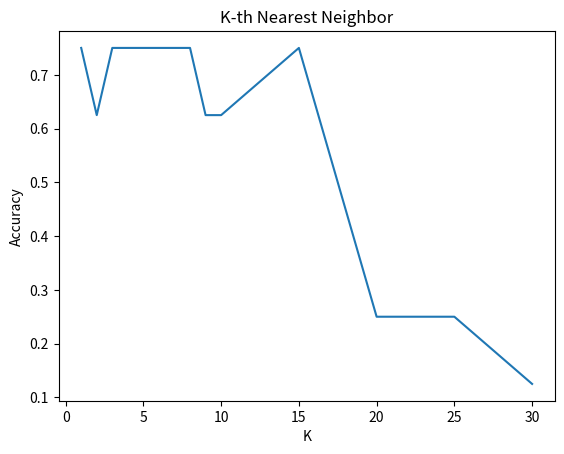

This figure's Python source:
# importing the required module 
import matplotlib.pyplot as plt 
    
# x axis values remaining training data
x = [1, 2, 3, 4, 5, 6, 7, 8, 9, 10, 15, 20, 25, 30] 

# corresponding y axis values Accuracy
y = [0.75, 0.625, 0.75, 0.75, 0.75, 0.75, 0.75, 0.75, 0.625, 0.625, 0.75, 0.25, 0.25, 0.125] 
    
# plotting the points  
plt.plot(x, y) 

# plotting the title
plt.title("K-th Nearest Neighbor")

# naming the x axis 
plt.xlabel('K') 
# naming the y axis 
plt.ylabel('Accuracy') 

# function to show the plot 
plt.show() 